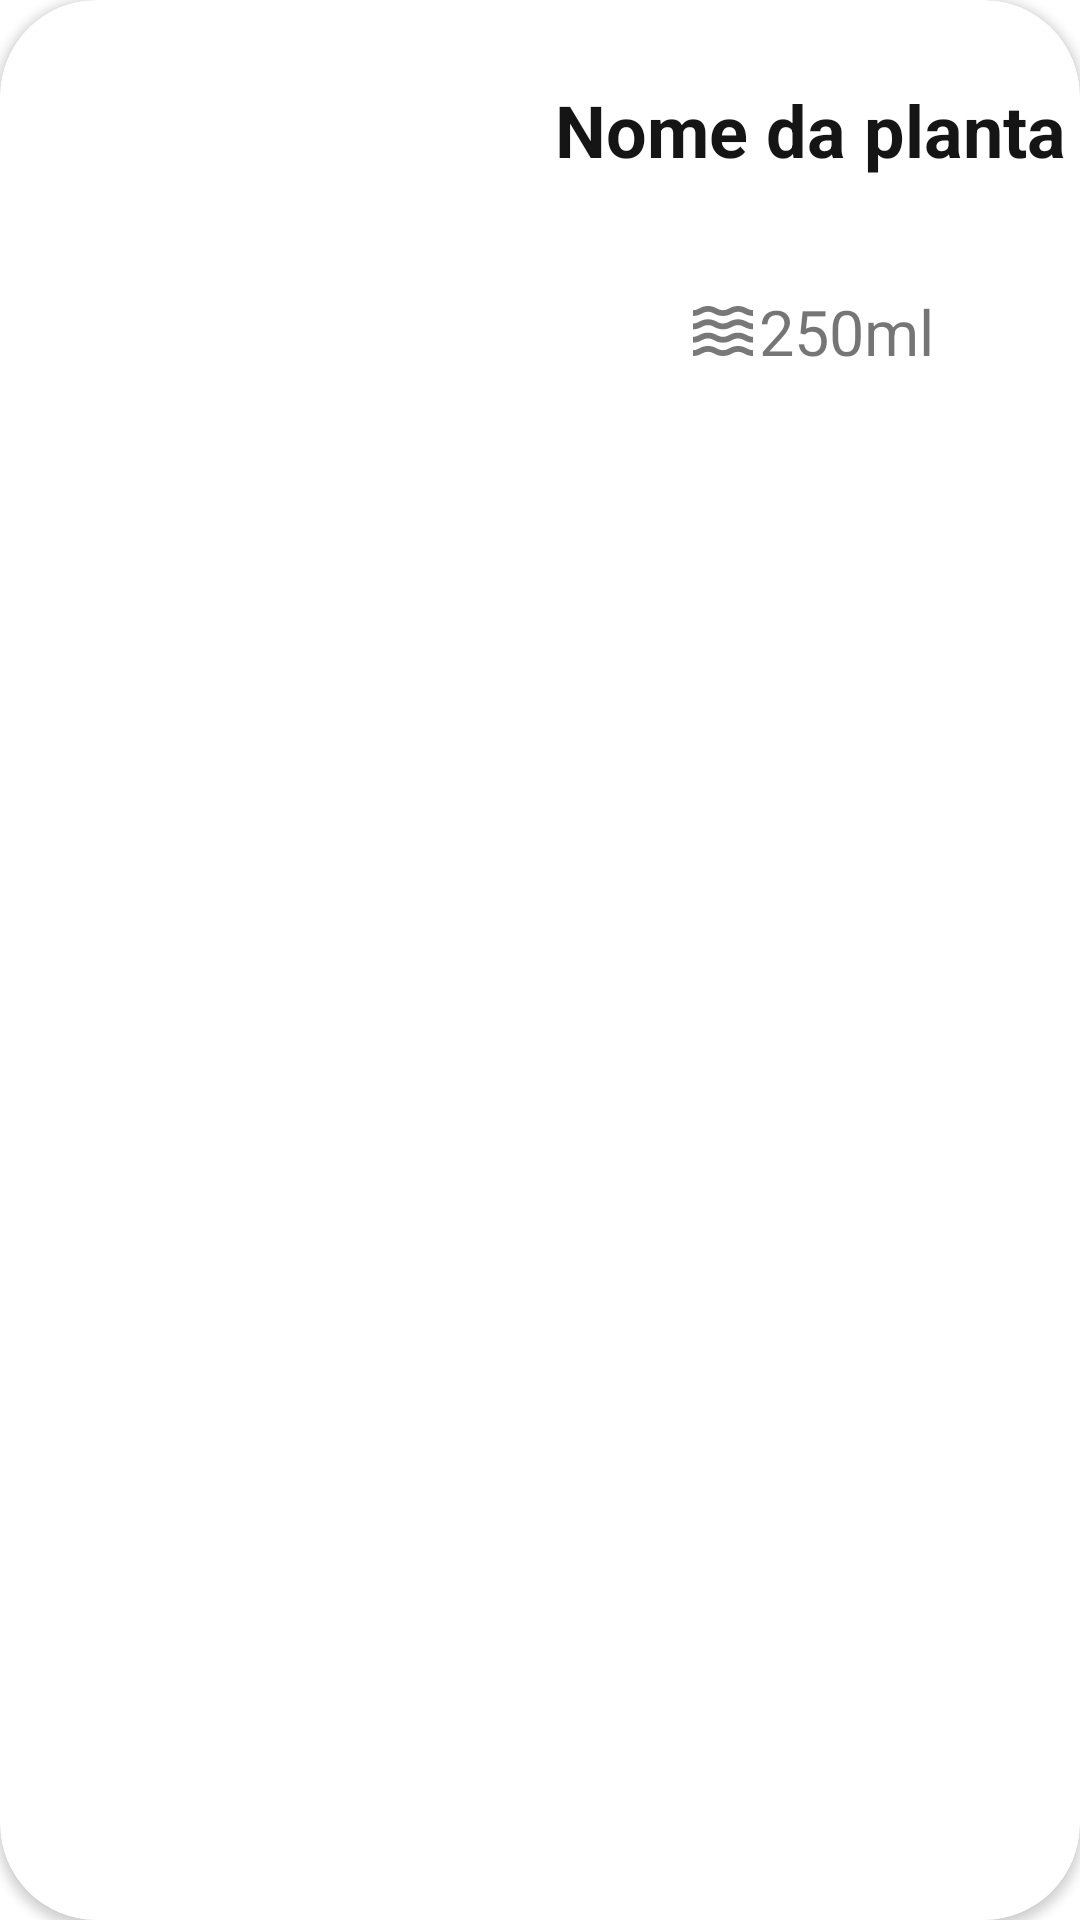

Reconstruct the res/layout file that produces this screen, plus the resources it refers to.
<!-- AndroidManifest.xml: application theme Theme.WaterMyPlants -->
<!-- res/layout/layout_reycler_view.xml -->
<?xml version="1.0" encoding="utf-8"?>
<androidx.cardview.widget.CardView xmlns:android="http://schemas.android.com/apk/res/android"
    xmlns:app="http://schemas.android.com/apk/res-auto"
    xmlns:tools="http://schemas.android.com/tools"
    android:id="@+id/card_view_layout"
    android:layout_width="match_parent"
    android:layout_height="wrap_content"
    android:layout_margin="16dp"
    android:elevation="10dp"
    android:padding="16dp"
    app:cardBackgroundColor="@color/white"
    app:cardCornerRadius="32dp">

    <androidx.constraintlayout.widget.ConstraintLayout
        android:layout_width="match_parent"
        android:layout_height="wrap_content">

        <ImageView
            android:id="@+id/imageView"
            android:layout_width="0dp"
            android:layout_height="0dp"
            android:scaleType="centerCrop"
            android:src="@drawable/plant"
            app:layout_constraintBottom_toBottomOf="parent"
            app:layout_constraintDimensionRatio="1:1"
            app:layout_constraintEnd_toStartOf="@+id/guideline7"
            app:layout_constraintStart_toStartOf="parent"
            app:layout_constraintTop_toTopOf="parent" />

        <TextView
            android:id="@+id/txt_plant_name"
            android:layout_width="wrap_content"
            android:layout_height="wrap_content"
            android:text="@string/nome_da_planta"
            android:textAlignment="center"
            android:textColor="@color/black"
            android:textSize="24sp"
            android:textStyle="bold"
            app:layout_constraintEnd_toEndOf="parent"
            app:layout_constraintStart_toEndOf="@+id/imageView"
            app:layout_constraintStart_toStartOf="@+id/guideline7"
            app:layout_constraintTop_toTopOf="@+id/guideline10" />

        <TextView
            android:id="@+id/txt_qtd_water"
            android:layout_width="wrap_content"
            android:layout_height="wrap_content"
            android:drawableLeft="@drawable/ic_baseline_waves_24"
            android:text="250ml"
            android:textSize="21sp"
            app:drawableTintMode="src_in"
            app:layout_constraintBottom_toTopOf="@+id/guideline9"
            app:layout_constraintEnd_toEndOf="@+id/txt_plant_name"
            app:layout_constraintStart_toStartOf="@+id/txt_plant_name"
            app:layout_constraintTop_toBottomOf="@+id/txt_plant_name" />

        <androidx.constraintlayout.widget.Guideline
            android:id="@+id/guideline6"
            android:layout_width="wrap_content"
            android:layout_height="wrap_content"
            android:orientation="vertical"
            app:layout_constraintGuide_percent="0.65" />

        <androidx.constraintlayout.widget.Guideline
            android:id="@+id/guideline7"
            android:layout_width="wrap_content"
            android:layout_height="wrap_content"
            android:orientation="vertical"
            app:layout_constraintGuide_percent="0.5" />

        <androidx.constraintlayout.widget.Guideline
            android:id="@+id/guideline8"
            android:layout_width="wrap_content"
            android:layout_height="wrap_content"
            android:orientation="vertical"
            app:layout_constraintGuide_percent="0.7" />

        <androidx.constraintlayout.widget.Guideline
            android:id="@+id/guideline9"
            android:layout_width="wrap_content"
            android:layout_height="wrap_content"
            android:orientation="horizontal"
            app:layout_constraintGuide_percent="0.90" />

        <androidx.constraintlayout.widget.Guideline
            android:id="@+id/guideline10"
            android:layout_width="wrap_content"
            android:layout_height="wrap_content"
            android:orientation="horizontal"
            app:layout_constraintGuide_percent="0.15" />

    </androidx.constraintlayout.widget.ConstraintLayout>
</androidx.cardview.widget.CardView>
<!-- resources referenced by this layout -->
<resources>
  <color name="black">#151515</color>
  <color name="white">#FFFFFFFF</color>
  <!-- drawable ic_baseline_waves_24: vector/xml drawable (drawable, 2117 chars, omitted) -->
  <string name="nome_da_planta">Nome da planta</string>
  <style name="Theme.WaterMyPlants" parent="Theme.MaterialComponents.Light.NoActionBar">
          
          <item name="colorPrimary">@color/purple_500</item>
          <item name="colorPrimaryVariant">@color/grey</item>
          <item name="colorOnPrimary">@color/white</item>
          
          <item name="colorSecondary">@color/teal_200</item>
          <item name="colorSecondaryVariant">@color/teal_700</item>
          <item name="colorOnSecondary">@color/black</item>
          
          <item name="android:statusBarColor" tools:targetApi="l">?attr/colorPrimaryVariant</item>
          
          <item name="fontFamily">@font/rubik_regular</item>
          
  
      </style>
  <color name="purple_500">#FF6200EE</color>
  <color name="grey">#DCDCDC</color>
  <color name="teal_200">#FF03DAC5</color>
  <color name="teal_700">#FF018786</color>
</resources>
